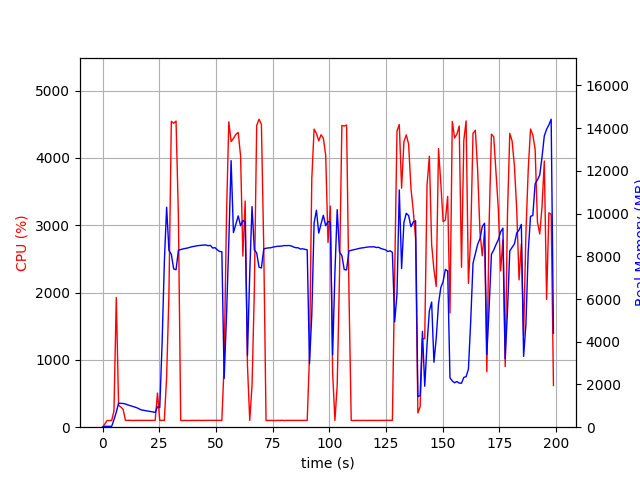

The data file committed next to this chart (first rows):
elapsed_time, nproc, cpu, mem_real, mem_virtual
4.1484832763671875e-05, 1, 0.0, 10.46, 3192
1.007, 1, 47.7, 40.57, 612.2
2.015, 1, 99.2, 40.57, 612.2
3.022, 1, 100.3, 40.57, 612.2
4.03, 1, 100.2, 40.57, 612.2
5.038, 1, 242.0, 353.4, 4261
6.061, 1, 1927, 703.7, 4724
7.069, 1, 324.5, 1124, 5104
8.076, 1, 299.8, 1115, 5104
9.084, 1, 264.8, 1111, 5144
10.09, 1, 101.2, 1088, 5144
11.1, 1, 102.2, 1043, 5144
12.11, 1, 102.2, 1012, 5144
13.12, 1, 100.2, 980.9, 5144
14.12, 1, 101.2, 946.5, 5144
15.13, 1, 101.3, 910.9, 5144
16.14, 1, 101.3, 860.9, 5144
17.15, 1, 101.1, 805.7, 5144
18.16, 1, 100.0, 792, 5240
19.17, 1, 100.9, 768.8, 5240
20.18, 1, 102.0, 751.1, 5240
21.19, 1, 101.0, 730.6, 5240
22.2, 1, 100.0, 714.9, 5240
23.21, 1, 101.0, 692.2, 5240
24.22, 1, 506.6, 953.1, 7222
25.23, 1, 101.0, 918.6, 7222
26.24, 1, 100.9, 3859, 36416
27.25, 1, 102.0, 7736, 36416
28.26, 1, 749.8, 10299, 36416
29.27, 1, 1963, 8278, 36416
30.33, 1, 4542, 8093, 36416
31.36, 1, 4516, 7408, 36416
32.41, 1, 4546, 7372, 36416
33.45, 1, 3125, 8287, 37111
34.46, 1, 101.2, 8317, 37111
35.47, 1, 99.2, 8345, 37111
36.48, 1, 101.2, 8365, 37111
37.48, 1, 99.3, 8388, 37111
38.49, 1, 100.3, 8420, 37111
39.5, 1, 101.2, 8450, 37111
40.51, 1, 100.3, 8467, 37111
41.52, 1, 101.2, 8492, 37111
42.52, 1, 101.2, 8505, 37111
43.53, 1, 100.2, 8523, 37111
44.54, 1, 101.2, 8527, 37111
45.55, 1, 101.2, 8530, 37111
46.55, 1, 101.3, 8496, 37111
47.56, 1, 101.0, 8512, 37111
48.57, 1, 102.1, 8386, 37111
49.58, 1, 101.1, 8405, 37111
50.59, 1, 101.1, 8302, 37111
51.6, 1, 102.0, 8226, 37111
52.61, 1, 100.1, 8216, 37111
53.62, 1, 935.5, 2280, 37111
54.65, 1, 3125, 5165, 37151
55.67, 1, 4535, 8675, 37841
56.69, 1, 4243, 12478, 38165
57.71, 1, 4288, 9109, 38165
58.81, 1, 4351, 9507, 38165
59.83, 1, 4377, 9891, 38165
... 137 more rows
